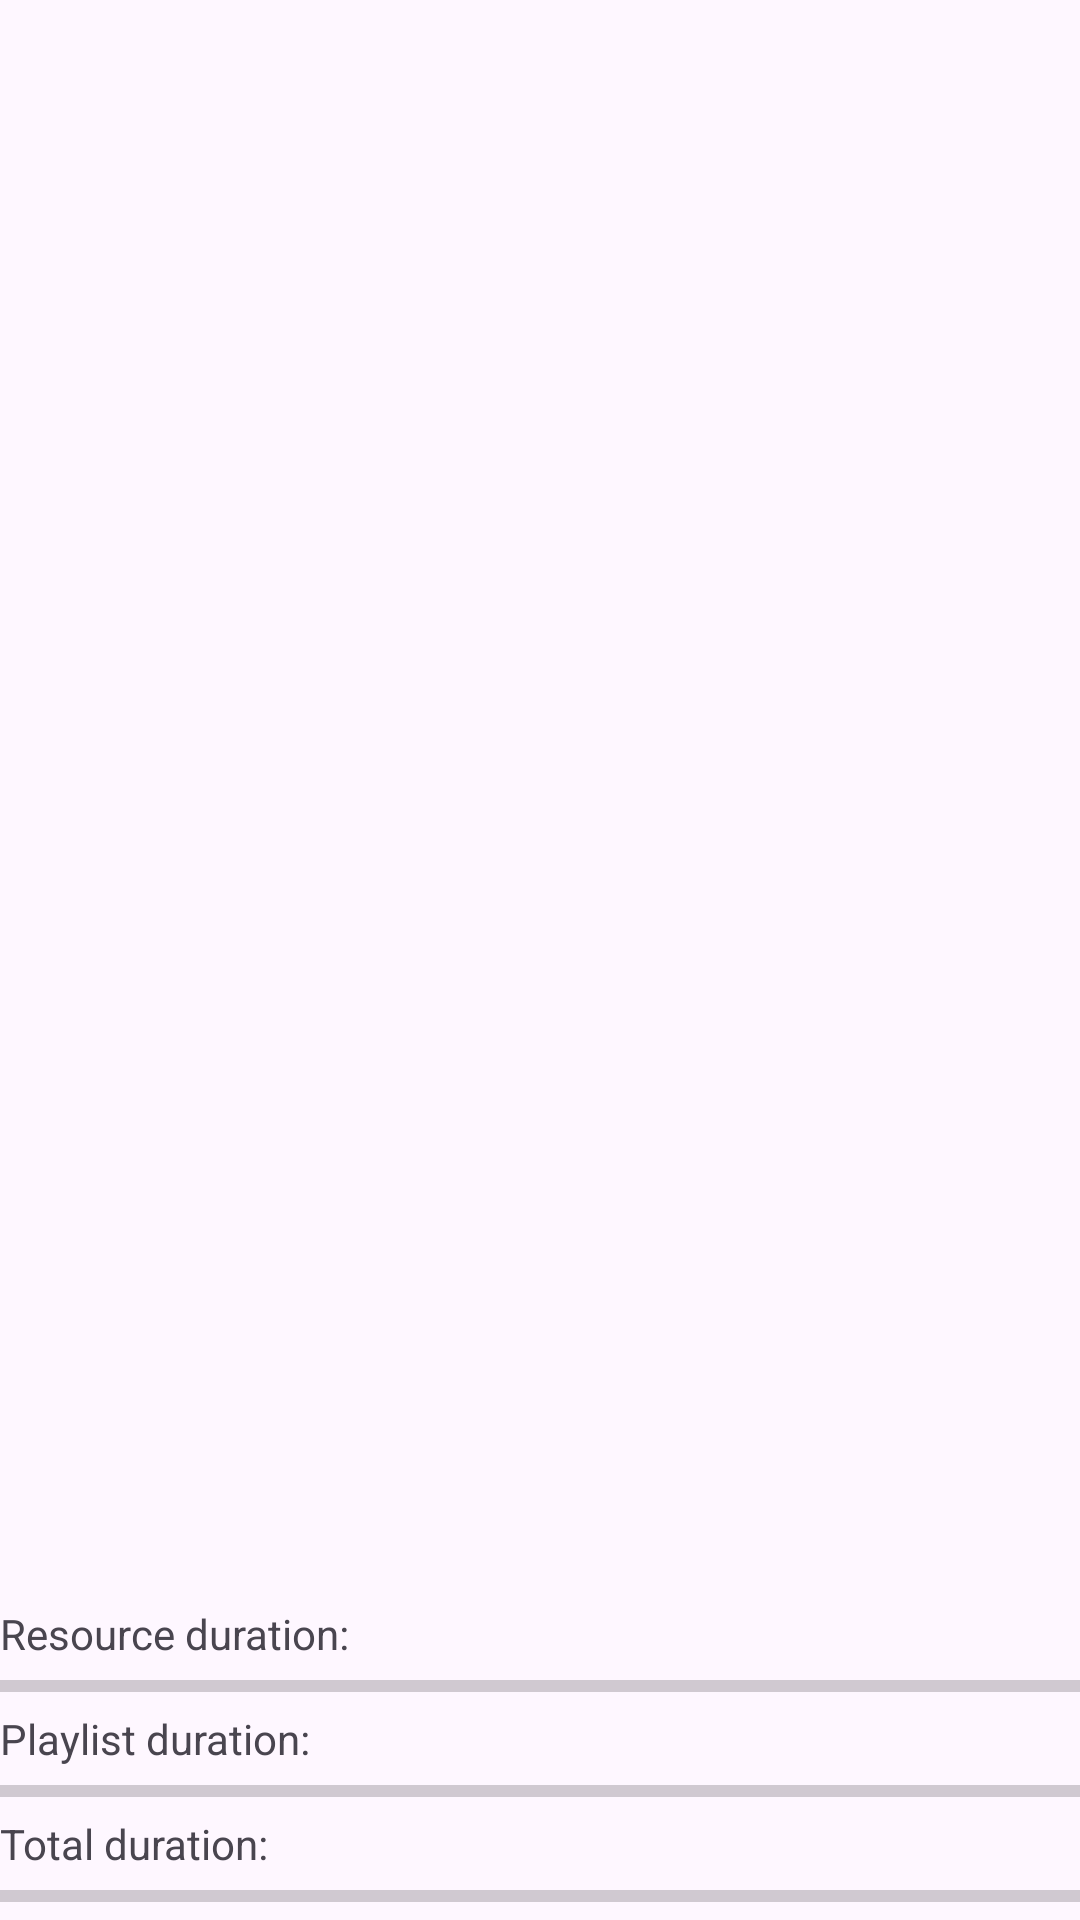

Layout XML and referenced resources for this Android screen:
<!-- AndroidManifest.xml: application theme Theme.NsignPTApp -->
<!-- res/layout/display_content_activity.xml -->
<?xml version="1.0" encoding="utf-8"?>
<androidx.constraintlayout.widget.ConstraintLayout xmlns:android="http://schemas.android.com/apk/res/android"
    xmlns:app="http://schemas.android.com/apk/res-auto"
    android:orientation="vertical"
    android:layout_width="match_parent"
    android:layout_height="match_parent">

    <androidx.constraintlayout.widget.ConstraintLayout
        android:id="@+id/layout_playlist"
        app:layout_constraintTop_toTopOf="parent"
        app:layout_constraintStart_toStartOf="parent"
        app:layout_constraintEnd_toEndOf="parent"
        android:layout_marginTop="100dp"
        android:background="@drawable/border_background_black"
        android:layout_width="wrap_content"
        android:layout_height="wrap_content">

        <androidx.constraintlayout.widget.ConstraintLayout
            android:id="@+id/layout_zone"
            app:layout_constraintTop_toTopOf="parent"
            app:layout_constraintStart_toStartOf="parent"
            android:background="@drawable/border_background_red"
            android:layout_width="wrap_content"
            android:layout_height="wrap_content">

            <ImageView
                android:visibility="gone"
                android:padding="1dp"
                app:layout_constraintTop_toTopOf="parent"
                app:layout_constraintStart_toStartOf="parent"
                android:id="@+id/imageDisplay"
                android:layout_width="match_parent"
                android:layout_height="match_parent"/>

            <VideoView
                android:visibility="gone"
                android:padding="1dp"
                app:layout_constraintTop_toTopOf="parent"
                app:layout_constraintStart_toStartOf="parent"
                android:id="@+id/videoView"
                android:layout_width="match_parent"
                android:layout_height="match_parent"/>

        </androidx.constraintlayout.widget.ConstraintLayout>

    </androidx.constraintlayout.widget.ConstraintLayout>

    <TextView
        android:id="@+id/resourceDuration"
        app:layout_constraintBottom_toTopOf="@+id/progressBarResource"
        app:layout_constraintStart_toStartOf="parent"
        app:layout_constraintBottom_toBottomOf="parent"
        android:text="Resource duration:"
        android:layout_width="wrap_content"
        android:layout_height="wrap_content"/>

    <ProgressBar
        android:id="@+id/progressBarResource"
        style="?android:attr/progressBarStyleHorizontal"
        app:layout_constraintBottom_toTopOf="@id/playlistDuration"
        app:layout_constraintStart_toStartOf="parent"
        app:layout_constraintEnd_toEndOf="parent"
        android:layout_width="match_parent"
        android:layout_height="wrap_content"/>

    <TextView
        android:id="@+id/playlistDuration"
        app:layout_constraintBottom_toTopOf="@+id/progressBarPlaylist"
        app:layout_constraintStart_toStartOf="parent"
        app:layout_constraintBottom_toBottomOf="parent"
        android:text="Playlist duration:"
        android:layout_width="wrap_content"
        android:layout_height="wrap_content"/>

    <ProgressBar
        android:id="@+id/progressBarPlaylist"
        style="?android:attr/progressBarStyleHorizontal"
        app:layout_constraintBottom_toTopOf="@id/totalDuration"
        app:layout_constraintStart_toStartOf="parent"
        app:layout_constraintEnd_toEndOf="parent"
        android:layout_width="match_parent"
        android:layout_height="wrap_content"/>

    <TextView
        android:id="@+id/totalDuration"
        app:layout_constraintBottom_toTopOf="@+id/progressBar"
        app:layout_constraintStart_toStartOf="parent"
        app:layout_constraintBottom_toBottomOf="parent"
        android:text="Total duration:"
        android:layout_width="wrap_content"
        android:layout_height="wrap_content"/>

    <ProgressBar
        android:id="@+id/progressBar"
        style="?android:attr/progressBarStyleHorizontal"
        app:layout_constraintBottom_toBottomOf="parent"
        app:layout_constraintStart_toStartOf="parent"
        app:layout_constraintEnd_toEndOf="parent"
        android:layout_width="match_parent"
        android:layout_height="wrap_content"/>

    <Button
        android:id="@+id/restartButton"
        android:visibility="gone"
        android:text="RESTART"
        app:layout_constraintTop_toTopOf="parent"
        app:layout_constraintBottom_toBottomOf="parent"
        app:layout_constraintStart_toStartOf="parent"
        app:layout_constraintEnd_toEndOf="parent"
        android:layout_width="wrap_content"
        android:layout_height="wrap_content"/>

</androidx.constraintlayout.widget.ConstraintLayout>
<!-- resources referenced by this layout -->
<resources>
  <!-- drawable border_background_red (drawable) -->
  <?xml version="1.0" encoding="utf-8"?>
  <shape xmlns:android="http://schemas.android.com/apk/res/android"
      android:shape="rectangle">
      <corners
          android:radius="2dp"
          android:topRightRadius="0dp"
          android:bottomRightRadius="0dp"
          android:bottomLeftRadius="0dp" />
      <stroke
          android:width="1dp"
          android:color="#ffff0000" />
  </shape>
  <style name="Theme.NsignPTApp" parent="Base.Theme.NsignPTApp" />
  <style name="Base.Theme.NsignPTApp" parent="Theme.Material3.DayNight.NoActionBar">
          
          
      </style>
</resources>
